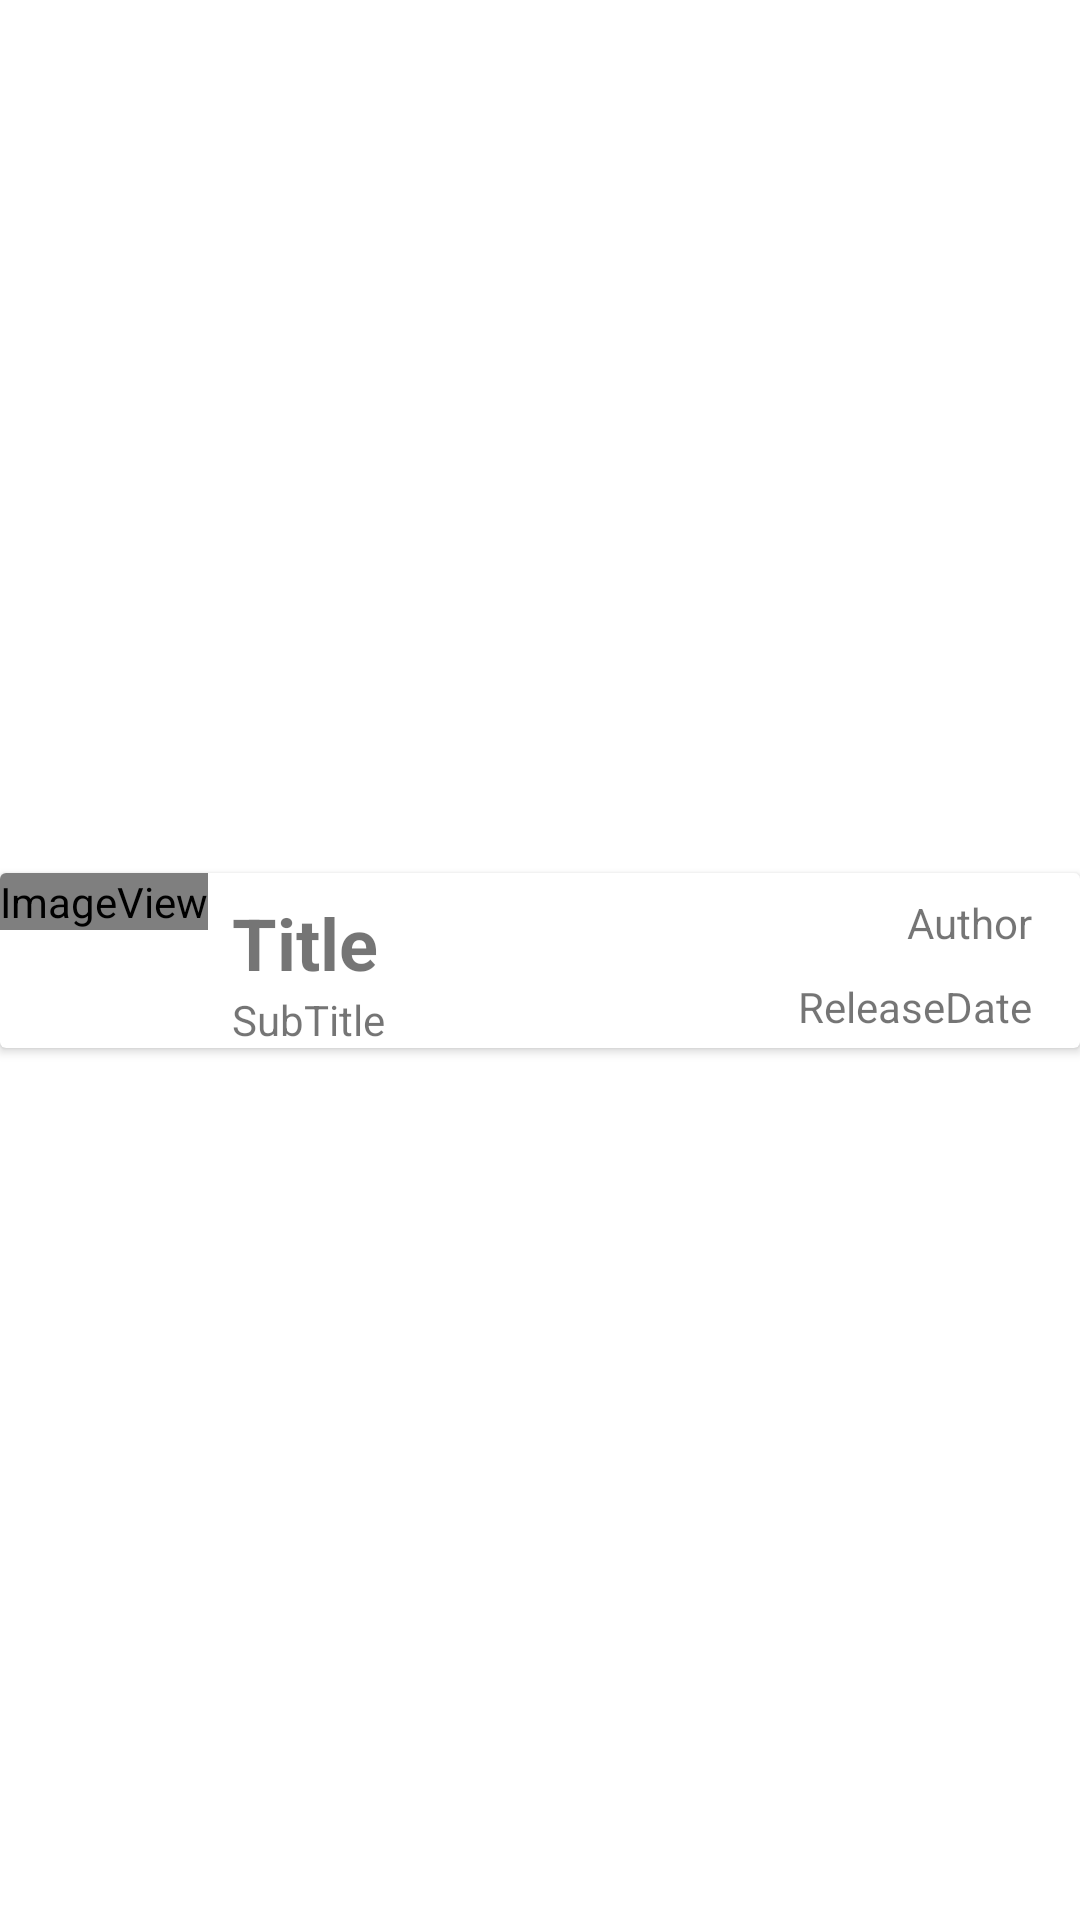

Write the Android layout XML for this screen, with the resource values it uses.
<!-- AndroidManifest.xml: application theme Theme.MobilSzoftver2021 -->
<!-- res/layout/booklet_row.xml -->
<?xml version="1.0" encoding="utf-8"?>

<androidx.constraintlayout.widget.ConstraintLayout
    xmlns:android="http://schemas.android.com/apk/res/android"
    xmlns:app="http://schemas.android.com/apk/res-auto"
    xmlns:tools="http://schemas.android.com/tools"
    android:layout_width="match_parent"
    android:layout_height="wrap_content"
    android:layout_margin="10dp"
    android:id="@+id/mainLayout">


    <androidx.cardview.widget.CardView
        android:layout_width="match_parent"
        android:layout_height="wrap_content"
        app:layout_constraintBottom_toBottomOf="parent"
        app:layout_constraintEnd_toEndOf="parent"
        app:layout_constraintStart_toStartOf="parent"
        app:layout_constraintTop_toTopOf="parent">

        <androidx.constraintlayout.widget.ConstraintLayout
            android:layout_width="match_parent"
            android:layout_height="match_parent">

            <ImageView
                android:id="@+id/booklet_imageView"
                android:layout_width="wrap_content"
                android:layout_height="wrap_content"
                app:layout_constraintStart_toStartOf="parent"
                app:layout_constraintTop_toTopOf="parent"
                app:srcCompat="@android:drawable/sym_def_app_icon" />

            <TextView
                android:id="@+id/booklet_subtitle_text"
                android:layout_width="wrap_content"
                android:layout_height="wrap_content"
                android:text="@string/SubTitle_PlaceHolder"
                app:layout_constraintStart_toStartOf="@+id/booklet_title_text"
                app:layout_constraintTop_toBottomOf="@+id/booklet_title_text" />

            <TextView
                android:id="@+id/booklet_title_text"
                android:layout_width="wrap_content"
                android:layout_height="wrap_content"
                android:layout_marginStart="8dp"
                android:layout_marginLeft="8dp"
                android:layout_marginTop="7dp"
                android:text="@string/Title_PlaceHolder"
                android:textSize="24sp"
                android:textStyle="bold"
                app:layout_constraintStart_toEndOf="@+id/booklet_imageView"
                app:layout_constraintTop_toTopOf="parent" />

            <TextView
                android:id="@+id/booklet_releaseDate_text"
                android:layout_width="wrap_content"
                android:layout_height="wrap_content"
                android:layout_marginTop="28dp"
                android:layout_marginEnd="16dp"
                android:layout_marginRight="16dp"
                android:text="@string/ReleaseDate_PlaceHolder"
                app:layout_constraintEnd_toEndOf="parent"
                app:layout_constraintTop_toTopOf="@+id/booklet_author_text" />

            <TextView
                android:id="@+id/booklet_author_text"
                android:layout_width="wrap_content"
                android:layout_height="wrap_content"
                android:layout_marginEnd="16dp"
                android:layout_marginRight="16dp"
                android:text="@string/Author_PlaceHolder"
                app:layout_constraintEnd_toEndOf="parent"
                app:layout_constraintTop_toTopOf="@+id/booklet_title_text" />
        </androidx.constraintlayout.widget.ConstraintLayout>
    </androidx.cardview.widget.CardView>
</androidx.constraintlayout.widget.ConstraintLayout>
<!-- resources referenced by this layout -->
<resources>
  <string name="Author_PlaceHolder">Author</string>
  <string name="ReleaseDate_PlaceHolder">ReleaseDate</string>
  <string name="SubTitle_PlaceHolder">SubTitle</string>
  <string name="Title_PlaceHolder">Title</string>
  <style name="Theme.MobilSzoftver2021" parent="Theme.MaterialComponents.DayNight.DarkActionBar">
          
          <item name="colorPrimary">@color/purple_500</item>
          <item name="colorPrimaryVariant">@color/purple_700</item>
          <item name="colorOnPrimary">@color/white</item>
          
          <item name="colorSecondary">@color/teal_200</item>
          <item name="colorSecondaryVariant">@color/teal_700</item>
          <item name="colorOnSecondary">@color/black</item>
          
          <item name="android:statusBarColor" tools:targetApi="l">?attr/colorPrimaryVariant</item>
          
      </style>
  <color name="purple_500">#FF6200EE</color>
  <color name="purple_700">#FF3700B3</color>
  <color name="white">#FFFFFFFF</color>
  <color name="teal_200">#FF03DAC5</color>
  <color name="teal_700">#FF018786</color>
  <color name="black">#FF000000</color>
</resources>
